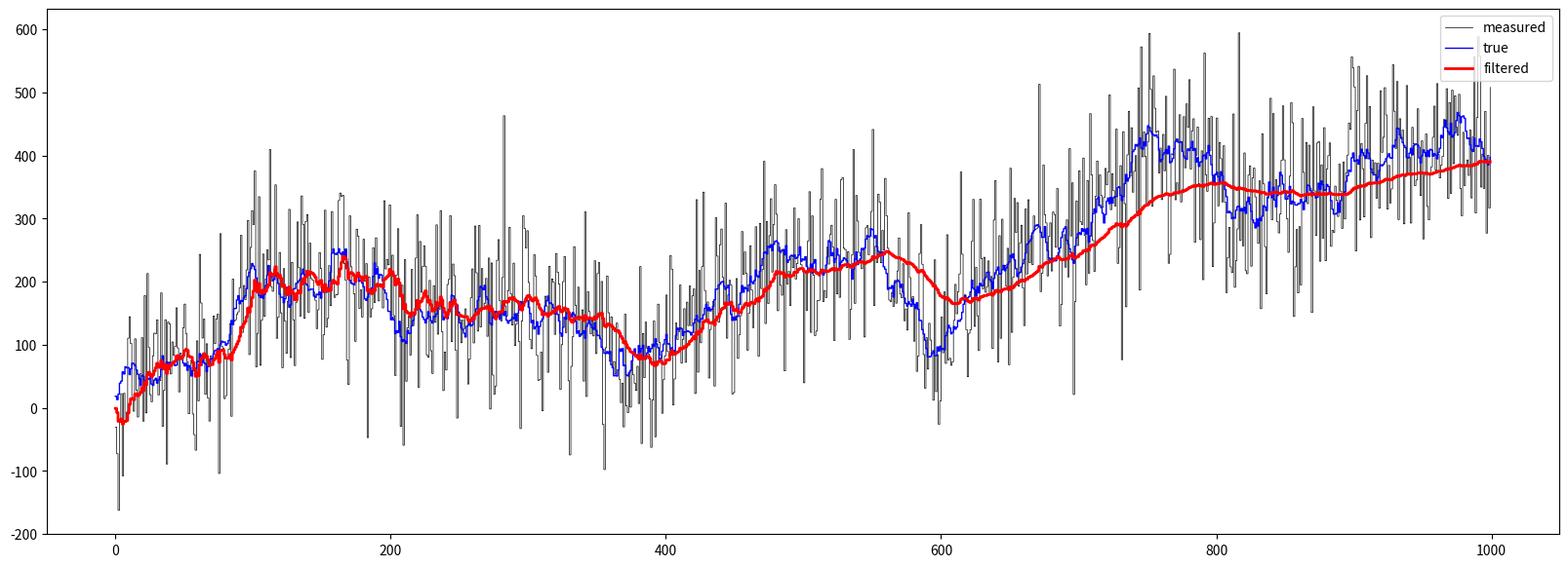

Write Python code to recreate this figure.
class lag_filter:

    def __init__(self, signal, tc, dt):
        '''
        Calculates the 1st order lag of an input signal
            signal:  current signal
            fsignal: previous filtered signal
            tc:      lag/time constant
            dt:      sampling rate
        '''
        self.fsignal = signal
        self.tc = tc
        self.dt = dt
        
    def update(self, signal, tc=None, dt=None):
        if tc is not None: self.tc = tc
        if dt is not None: self.dt = dt
        if self.dt == 0: return signal
        lamb = 1./(self.tc/self.dt+1)
        self.fsignal = (1.-lamb)*self.fsignal + lamb*signal
        return self.fsignal

if __name__ == "__main__":

    import numpy as np
    import matplotlib.pyplot as plt
    
    N = 1000
    dt= 1    
    tc= 10
    t = np.arange(0,N*dt,dt)

    signal = 2
    lf = lag_filter(signal, tc, dt)
    T=[];M=[];F=[]
    np.random.seed(1)
    for ti in t:
        if ti == N*dt*0.25: tc*=2; print (ti, tc)
        if ti == N*dt*0.50: tc*=2; print (ti, tc)
        if ti == N*dt*0.75: tc*=2; print (ti, tc)
        
        signal += np.random.normal(0,10)        # true
        msignal = signal+np.random.normal(0,80) # measured
        fsignal = lf.update(msignal,tc,dt)      # filtered
        M.append(msignal)
        T.append( signal)
        F.append(fsignal)
        
    plt.figure(figsize=(20,7))
    plt.plot(t,M,"k-",linewidth=0.5,drawstyle="steps-post",label="measured")
    plt.plot(t,T,"b-",linewidth=1.0,drawstyle="steps-post",label="true")
    plt.plot(t,F,"r-",linewidth=2.0,drawstyle="steps-post",label="filtered")
    plt.legend(loc="upper right")
    plt.show()
